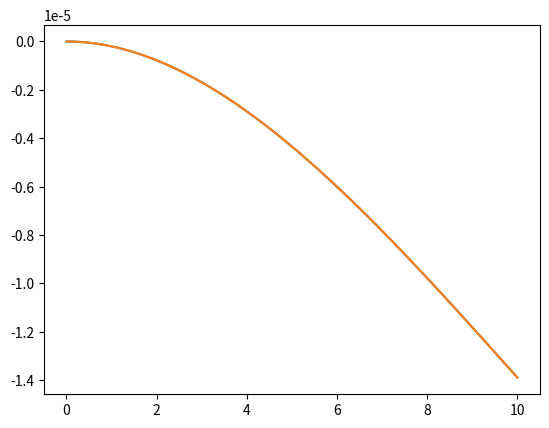

Write Python code to recreate this figure.
import numpy as np
import matplotlib.pyplot as plt

def f(x,y1,y2):
    P = 1
    E = 3 * 1e4
    I = 800
    L = 10
    return -P * (L - x) / (E*I)

def rk4_coupled_oscillator(f, y1_0, y2_0, t0, tf, h):
    """
    Solves a specific system of two coupled first-order ODEs using RK4.
    The system is expected to be in the form:
    y1' = y2
    y2' = f(t, y1, y2)

    This is a specialized version of the general rk4 solver for this common
    structure, often arising from second-order ODEs.

    Args:
        f (callable): The function defining the second derivative, f(t, y1, y2).
        y1_0 (float): The initial condition for y1 at time t0.
        y2_0 (float): The initial condition for y2 at time t0.
        t0 (float): The starting time.
        tf (float): The ending time.
        h (float): The step size for the integration.

    Returns:
        tuple: A tuple containing:
            - t_points (numpy.ndarray): Array of time points.
            - y_points (numpy.ndarray): 2D array of solution values. Column 0 is y1,
                                        column 1 is y2.
    """
    
    t_points = np.arange(t0, tf + h, h)
    n_steps = len(t_points)

    y_points = np.zeros((n_steps, 2))
    y_points[0] = [y1_0, y2_0]

    y1, y2 = y1_0, y2_0

    for i in range(n_steps - 1):
        t = t_points[i]

        # Calculate k and l coefficients for y1 and y2 respectively
        k1 = h * y2
        l1 = h * f(t, y1, y2)

        k2 = h * (y2 + 0.5 * l1)
        l2 = h * f(t + 0.5 * h, y1 + 0.5 * k1, y2 + 0.5 * l1)

        k3 = h * (y2 + 0.5 * l2)
        l3 = h * f(t + 0.5 * h, y1 + 0.5 * k2, y2 + 0.5 * l2)

        k4 = h * (y2 + l3)
        l4 = h * f(t + h, y1 + k3, y2 + l3)

        # Update y1 and y2
        y1 = y1 + (k1 + 2*k2 + 2*k3 + k4) / 6.0
        y2 = y2 + (l1 + 2*l2 + 2*l3 + l4) / 6.0

        y_points[i+1] = [y1, y2]

    return t_points, y_points

L = 10
x_points, y_points = rk4_coupled_oscillator(f,0, 0, 0, L, h = 0.1)

ypoints = []
y2points = []
for i in y_points:
    ypoints.append(i[0])
    y2points.append(i[1])

plt.plot(x_points, ypoints)

# Analytical solution
P = 1
L = 10
E = 3e4
I = 800
EI = E * I

true_vals = []
for i in x_points:
    out = -(P*L*i**2)/(2*EI) + (P*i**3)/(6*EI)
    true_vals.append(out)

plt.plot(x_points, true_vals)

import numpy as np
import matplotlib.pyplot as plt
import pandas as pd

# Parameters
E = 3e4
I = 800
P = 1
L = 10
EI = E * I

# Differential equation: d²y/dx² = -P(L-x)/(EI)
def f(x, y1, y2):
    return -P * (L - x) / EI

# RK4 solver for coupled first-order ODEs
def rk4_coupled_oscillator(f, y1_0, y2_0, t0, tf, h):
    """
    Solves the system:
    y1' = y2
    y2' = f(t, y1, y2)
    """
    t_points = np.arange(t0, tf + h, h)
    n_steps = len(t_points)
    
    y_points = np.zeros((n_steps, 2))
    y_points[0] = [y1_0, y2_0]
    
    y1, y2 = y1_0, y2_0
    
    for i in range(n_steps - 1):
        t = t_points[i]
        
        # Calculate k and l coefficients
        k1 = h * y2
        l1 = h * f(t, y1, y2)
        
        k2 = h * (y2 + 0.5 * l1)
        l2 = h * f(t + 0.5 * h, y1 + 0.5 * k1, y2 + 0.5 * l1)
        
        k3 = h * (y2 + 0.5 * l2)
        l3 = h * f(t + 0.5 * h, y1 + 0.5 * k2, y2 + 0.5 * l2)
        
        k4 = h * (y2 + l3)
        l4 = h * f(t + h, y1 + k3, y2 + l3)
        
        # Update y1 and y2
        y1 = y1 + (k1 + 2*k2 + 2*k3 + k4) / 6.0
        y2 = y2 + (l1 + 2*l2 + 2*l3 + l4) / 6.0
        
        y_points[i+1] = [y1, y2]
    
    return t_points, y_points

# Analytical solution
def analytical_solution(x):
    return -(P * L * x**2) / (2 * EI) + (P * x**3) / (6 * EI)

# Different step sizes to test
step_sizes = [0.1, 0.5, 1.0, 2.0]

# Store results
results = [] 



print("Analytical: ", analytical_solution(x_points)[-1])
# Solve for different step sizes
for h in step_sizes:
    x_points, y_points = rk4_coupled_oscillator(f, 0, 0, 0, L, h)
    print(f"For h = {h}: ",y_points[-1][0] )






